4-way image classification set "dataset" from GitHub (Raushan94kr/AI_Disaster_Response_Assistant); label vocabulary: destroyed, major damage, minor damage, no damage.

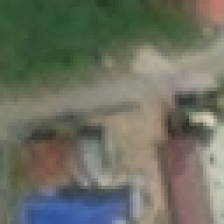
Label: no damage

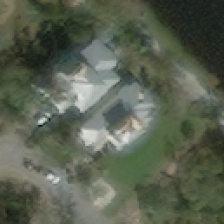
Label: minor damage

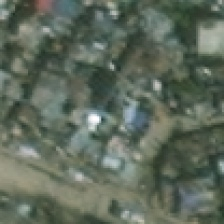
Label: minor damage

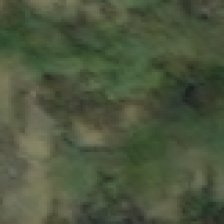
Label: major damage

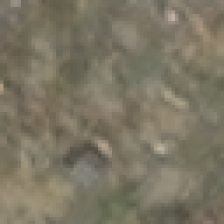
Label: destroyed

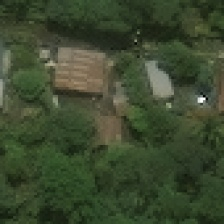
Label: no damage
